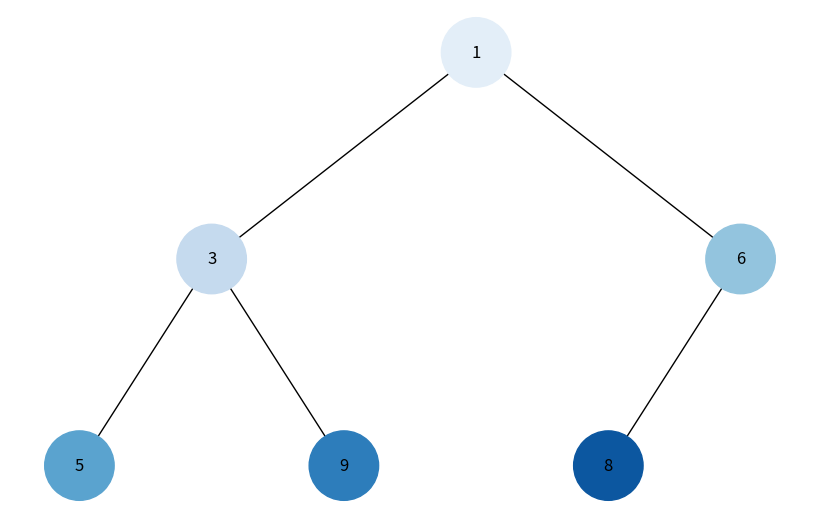
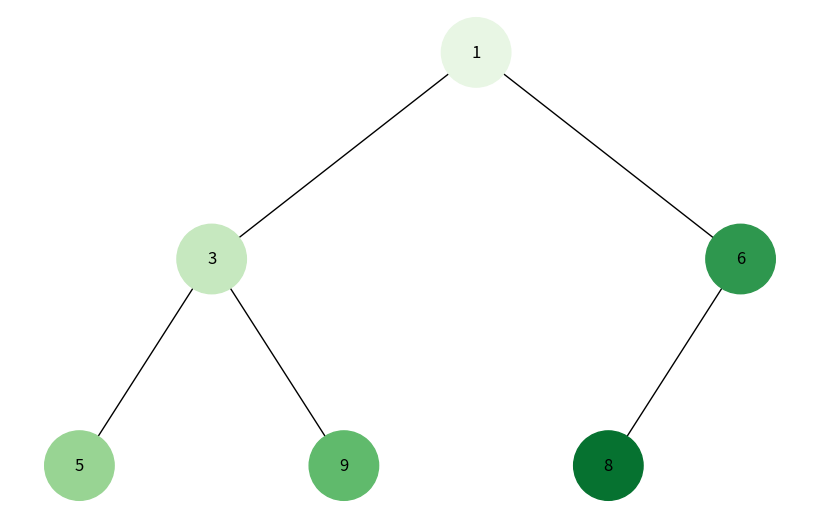

Write Python code to recreate these figures, in order.
import uuid
import networkx as nx
import matplotlib.pyplot as plt
import numpy as np

class Node:
    def __init__(self, key):
        self.left = None
        self.right = None
        self.val = key
        self.id = str(uuid.uuid4())

def add_edges(graph, node, pos, x=0, y=0, layer=1):
    if node is not None:
        graph.add_node(node.id, label=node.val)
        if node.left:
            graph.add_edge(node.id, node.left.id)
            l = x - 1 / 2 ** layer
            pos[node.left.id] = (l, y - 1)
            l = add_edges(graph, node.left, pos, x=l, y=y - 1, layer=layer + 1)
        if node.right:
            graph.add_edge(node.id, node.right.id)
            r = x + 1 / 2 ** layer
            pos[node.right.id] = (r, y - 1)
            r = add_edges(graph, node.right, pos, x=r, y=y - 1, layer=layer + 1)
    return graph

def draw_final_tree(tree_root, visited_nodes):
    tree = nx.DiGraph()
    pos = {tree_root.id: (0, 0)}
    tree = add_edges(tree, tree_root, pos)
    labels = {node: data['label'] for node, data in tree.nodes(data=True)}

    node_colors = [visited_nodes.get(node, '#D3D3D3') for node in tree.nodes]
    
    plt.figure(figsize=(8, 5))
    nx.draw(tree, pos=pos, labels=labels, arrows=False, node_size=2500, node_color=node_colors)
    plt.show()

def bfs_visual(tree_root):
    queue = [tree_root]
    visited_nodes = {}
    color_scale = np.linspace(0.1, 1, 7)
    color_idx = 0

    while queue:
        current_node = queue.pop(0)
        color = plt.cm.Blues(color_scale[color_idx])
        color_hex = '#{:02x}{:02x}{:02x}'.format(int(color[0]*255), int(color[1]*255), int(color[2]*255))
        visited_nodes[current_node.id] = color_hex
        color_idx += 1
        
        if current_node.left:
            queue.append(current_node.left)
        if current_node.right:
            queue.append(current_node.right)

    draw_final_tree(tree_root, visited_nodes)

def dfs_visual(tree_root):
    stack = [tree_root]
    visited_nodes = {}
    color_scale = np.linspace(0.1, 1, 7)
    color_idx = 0

    while stack:
        current_node = stack.pop()
        color = plt.cm.Greens(color_scale[color_idx])
        color_hex = '#{:02x}{:02x}{:02x}'.format(int(color[0]*255), int(color[1]*255), int(color[2]*255))
        visited_nodes[current_node.id] = color_hex
        color_idx += 1
        
        if current_node.right:
            stack.append(current_node.right)
        if current_node.left:
            stack.append(current_node.left)

    draw_final_tree(tree_root, visited_nodes)

def create_heap(heap_type="min"):
    if heap_type == "min":
        root = Node(1)
        root.left = Node(3)
        root.right = Node(6)
        root.left.left = Node(5)
        root.left.right = Node(9)
        root.right.left = Node(8)
    elif heap_type == "max":
        root = Node(9)
        root.left = Node(7)
        root.right = Node(6)
        root.left.left = Node(5)
        root.left.right = Node(3)
        root.right.left = Node(2)
    else:
        raise ValueError("Використовуйте 'min' або 'max'")
    
    return root

heap_type = "min"  # або "max"
root = create_heap(heap_type)

print("BFS Visualization:")
bfs_visual(root)

print("DFS Visualization:")
dfs_visual(root)
